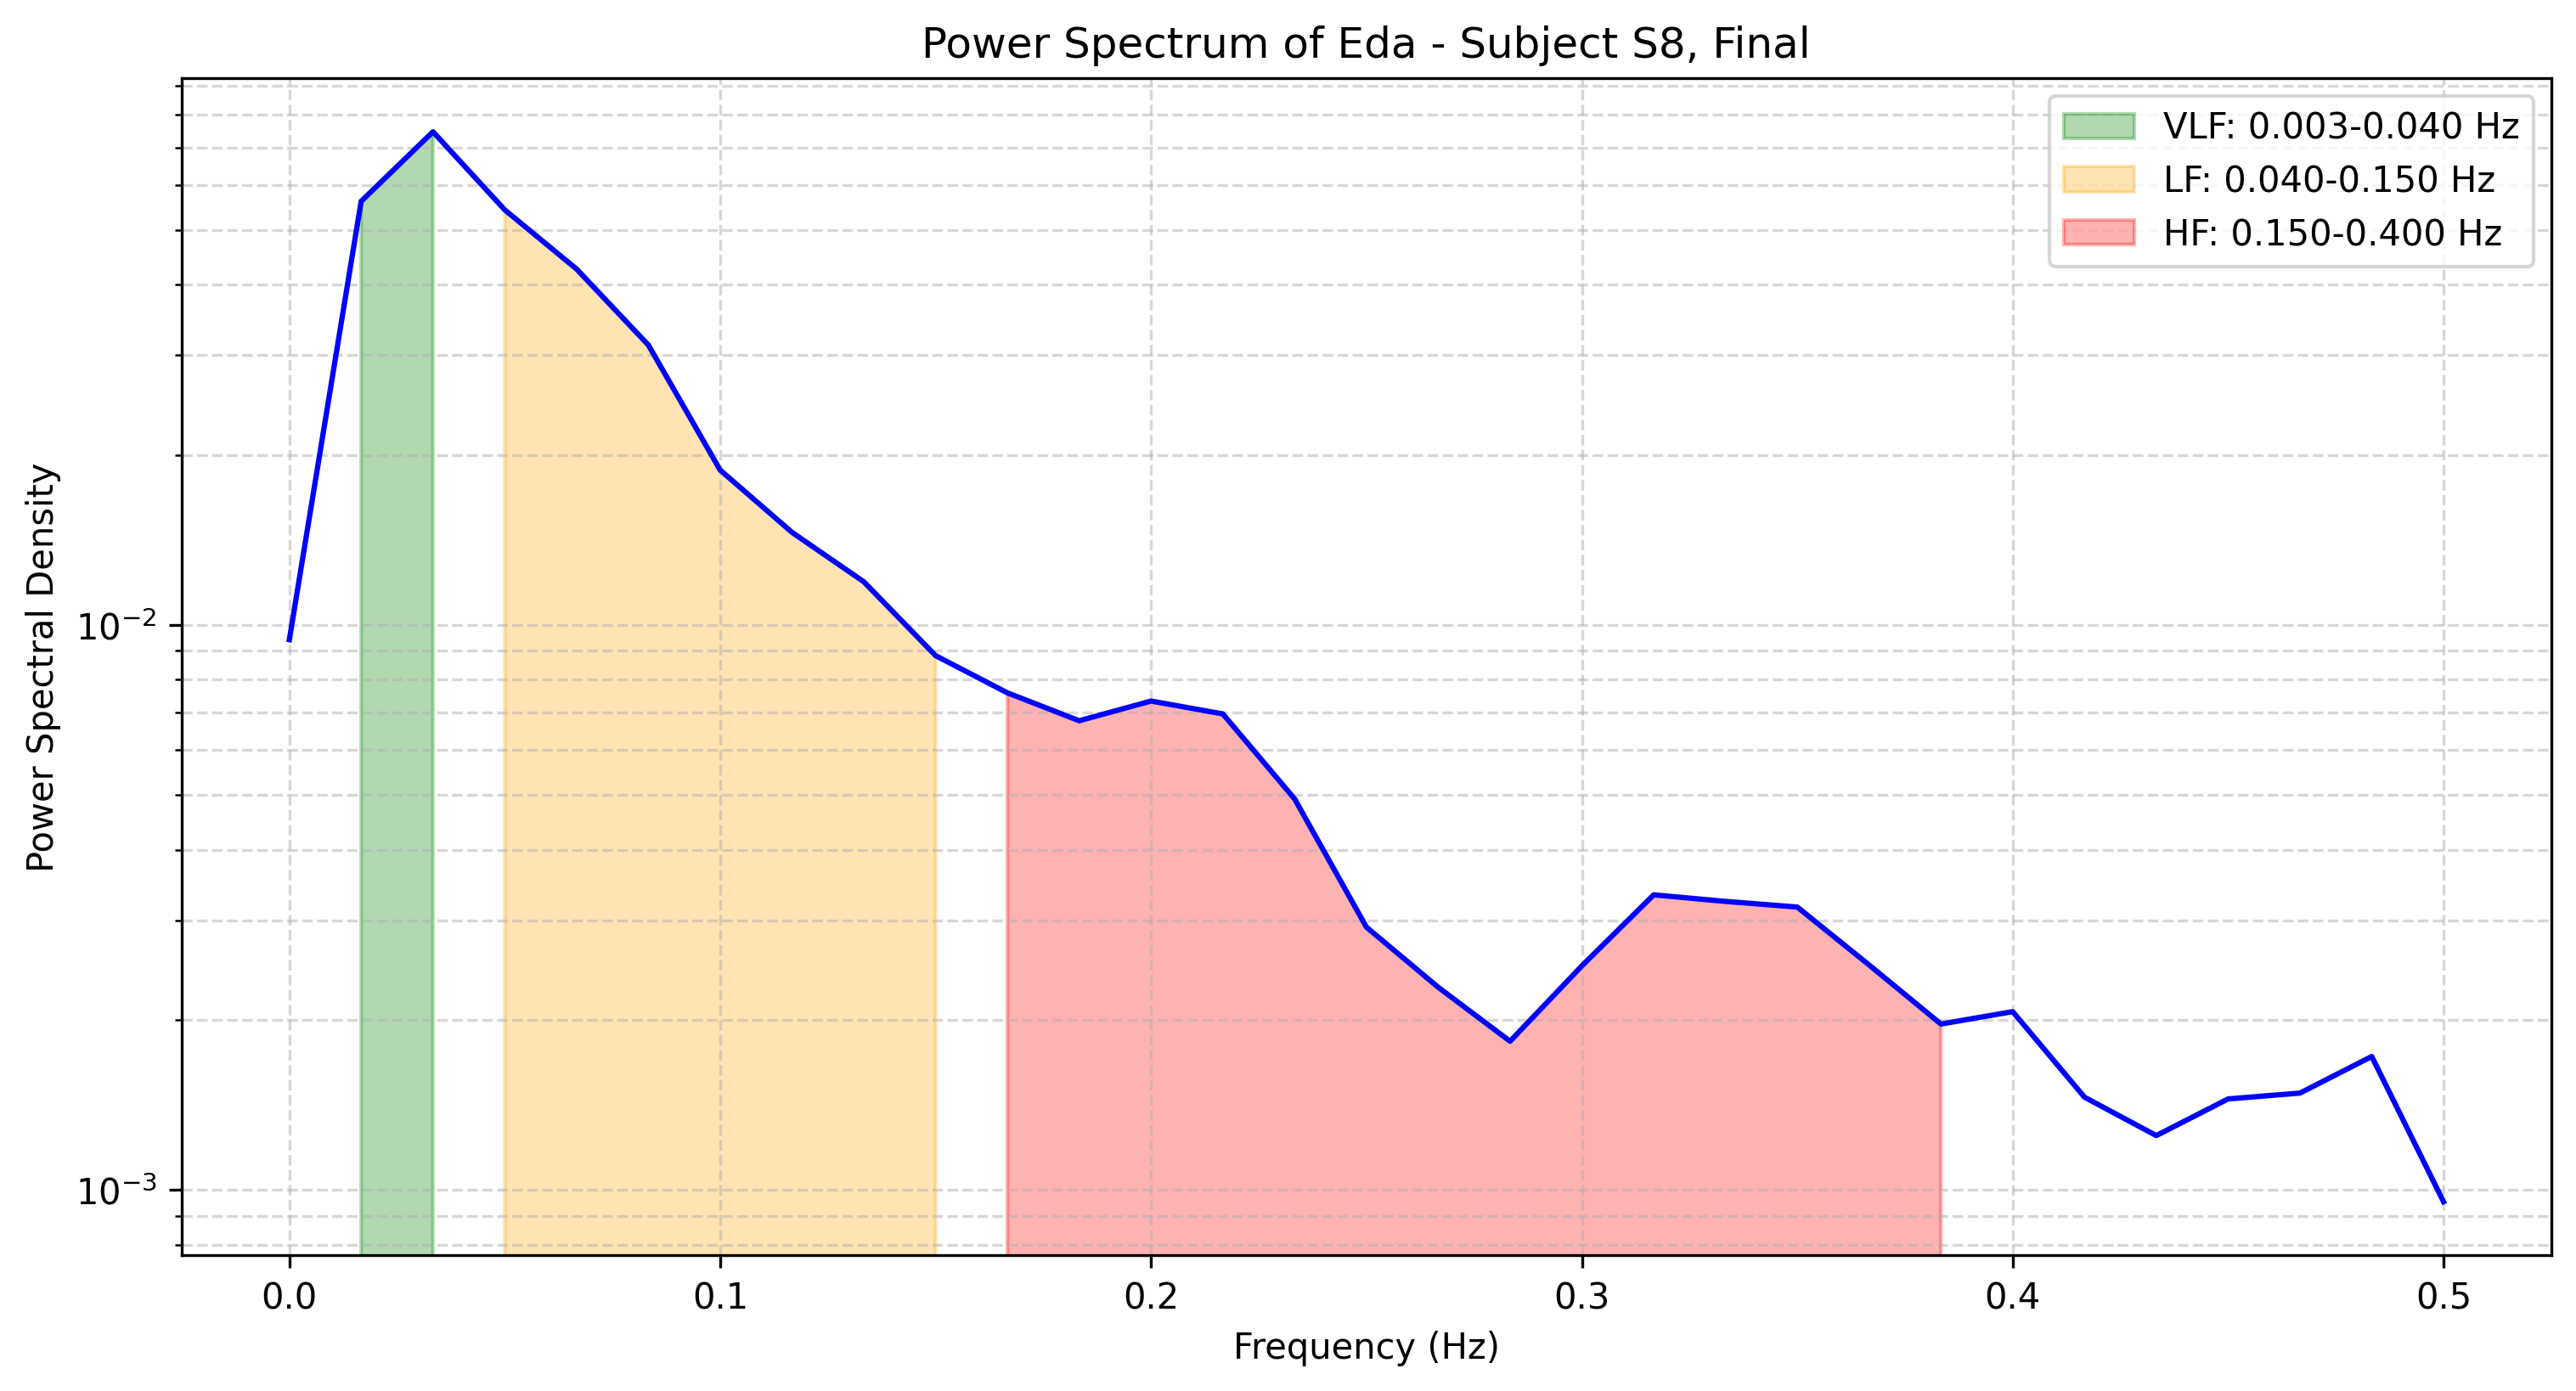

Source data for this figure (header and first rows):
frequency, power
0.0, 0.009414
0.01667, 0.05619
0.03333, 0.0746
0.05, 0.05427
0.06667, 0.04264
0.08333, 0.03128
0.1, 0.01879
0.1167, 0.01458
0.1333, 0.01192
0.15, 0.008821
0.1667, 0.00758
0.1833, 0.006766
0.2, 0.007331
0.2167, 0.006957
0.2333, 0.004919
0.25, 0.002917
0.2667, 0.002283
0.2833, 0.001832
0.3, 0.002491
0.3167, 0.003328
0.3333, 0.00324
0.35, 0.003166
0.3667, 0.002501
0.3833, 0.001966
0.4, 0.002068
0.4167, 0.001459
0.4333, 0.001248
0.45, 0.001449
0.4667, 0.001484
0.4833, 0.001722
0.5, 0.0009526
